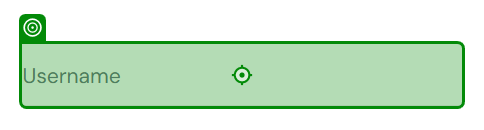
Task: Test Automation Project
Workflow: TestCase

Step 1: type [Usename] into the text box 'user-name' in window 'Swag Labs' (chrome.exe)

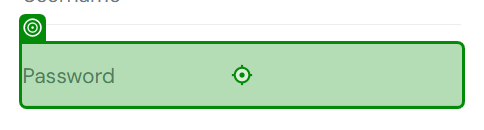
Step 2: type a value into the text box 'password' in window 'Swag Labs' (chrome.exe)

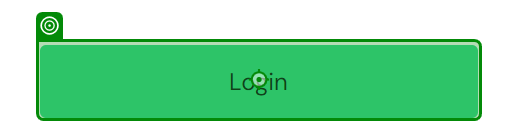
Step 3: click on the text box 'login-button' in window 'Swag Labs' (chrome.exe)

Step 4: Page_AmazobeScreen in window 'Online Shopping site in India: Shop Online for Mobiles, Books, Watches, Shoes and More - Amazon.in' (chrome.exe) (no picture)

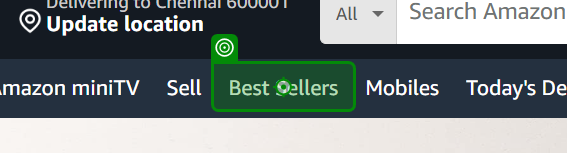
Step 5: click on the link 'Best Sellers' in window 'Online Shopping site in India: Shop Online for Mobiles, Books, Watches, Shoes and More - Amazon.in' (chrome.exe)
